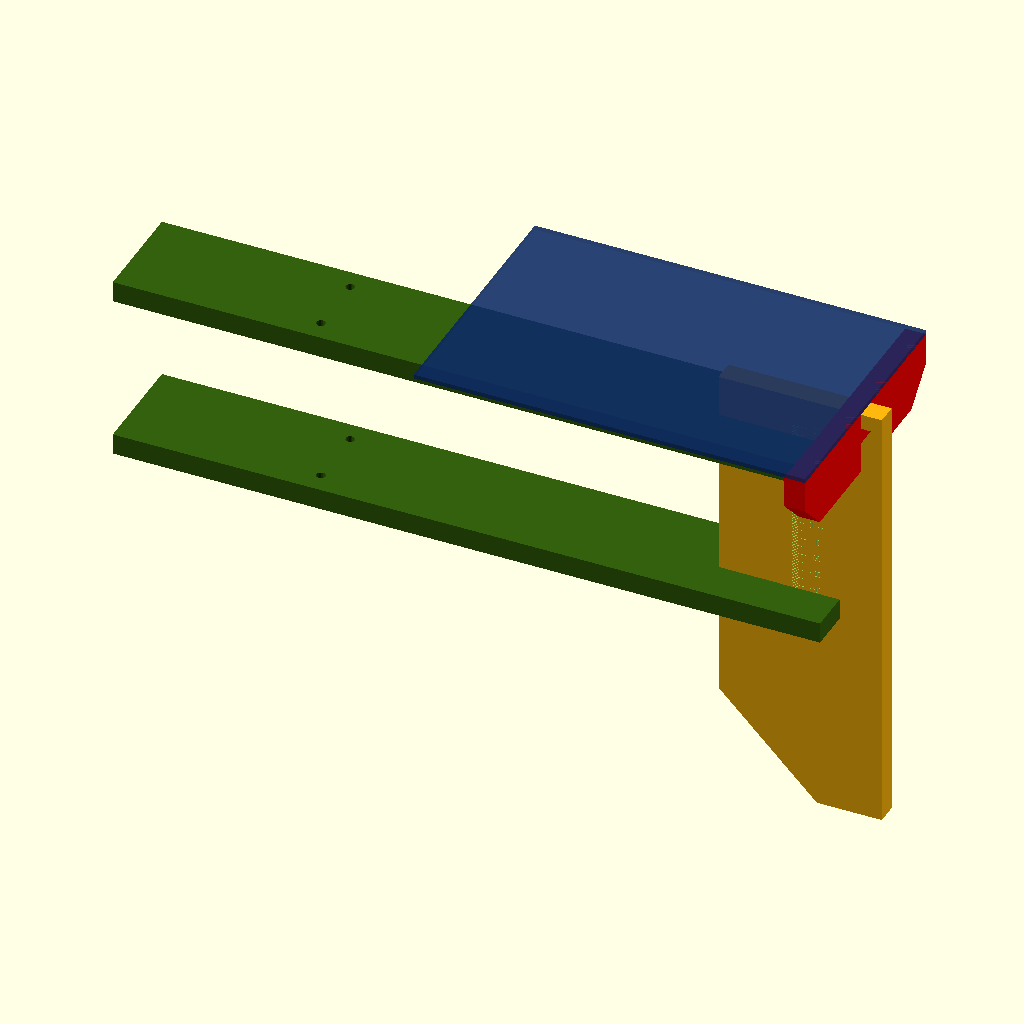
Cell 1 — every parameter at its default value.
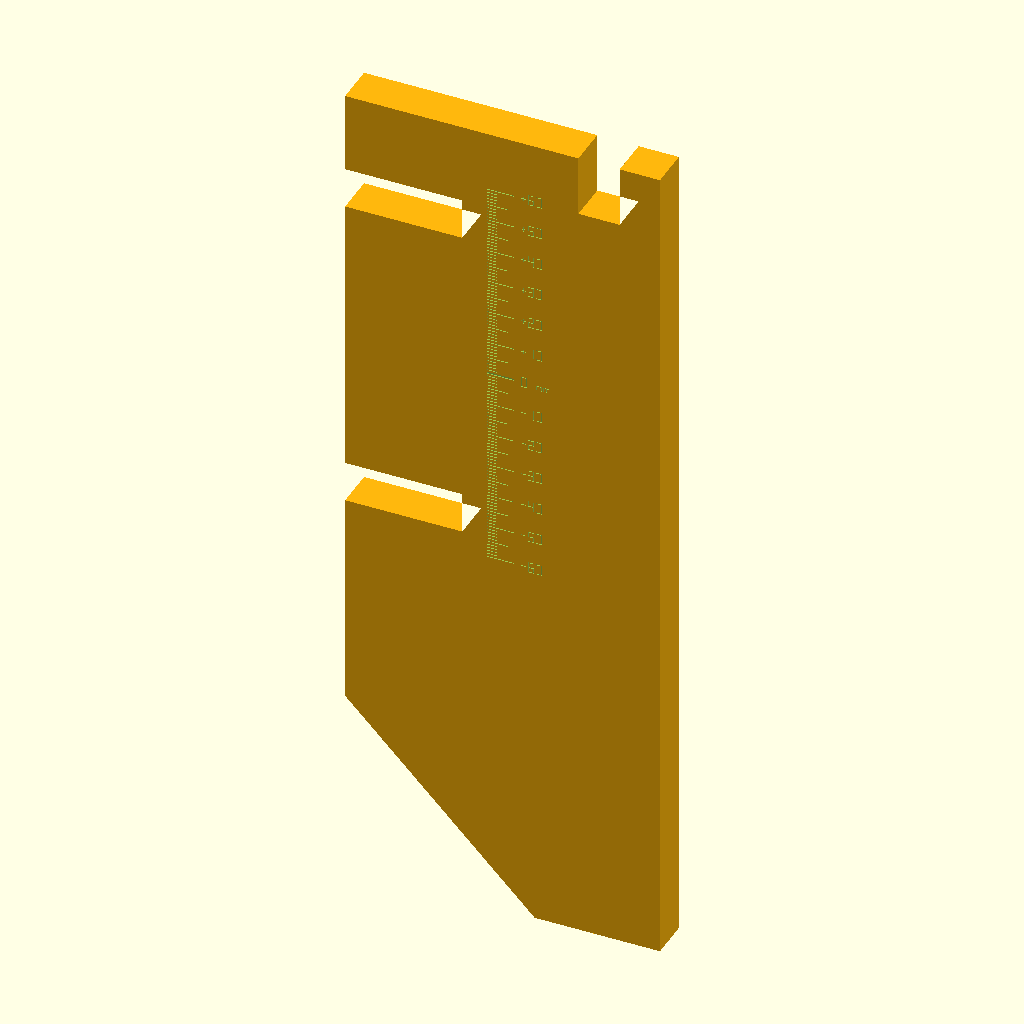
Cell 2: the same model with part = "fin".
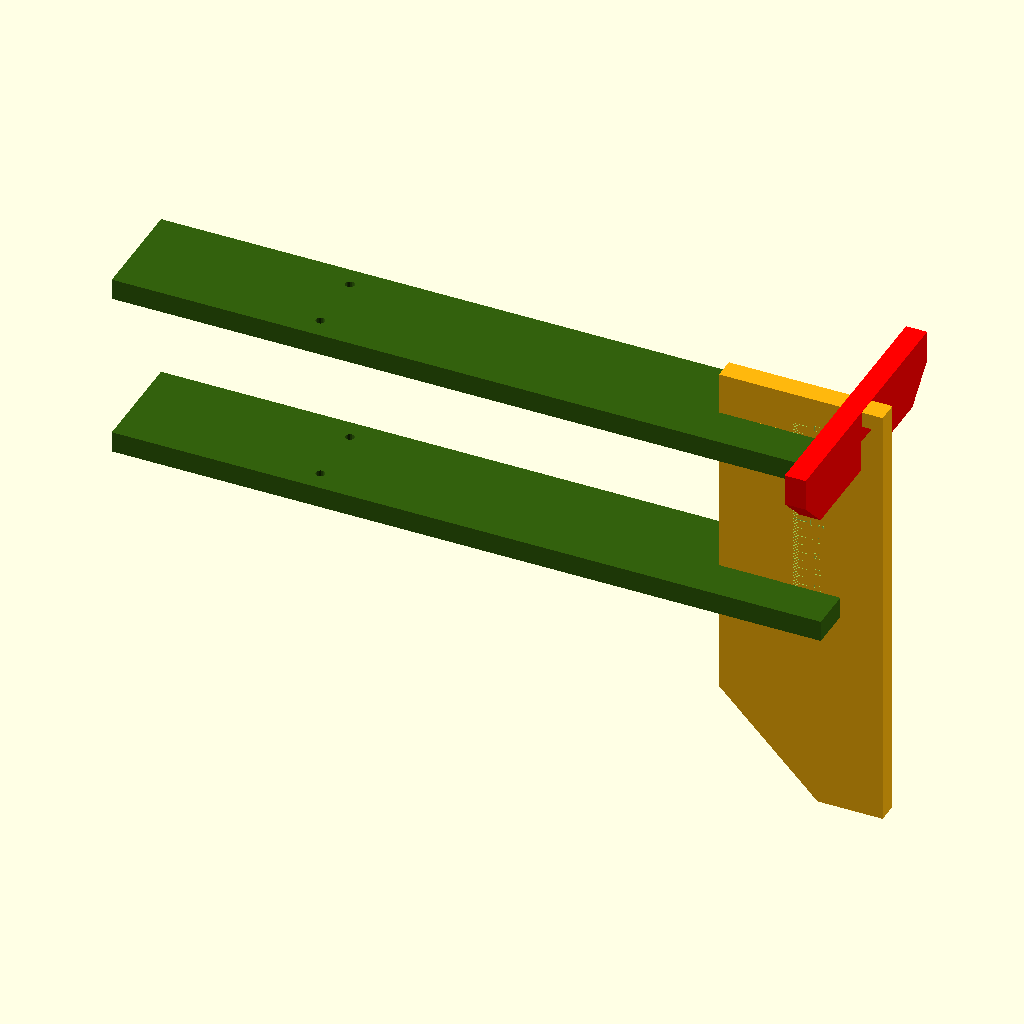
Cell 3: show_solar_panel = false (everything else at default).
All cells are drawn from the same view direction (rotation 55°, 0°, 25°, orthographic, colour scheme Cornfield), but the view is re-fitted for each cell, so position and scale can differ between cells as well as the parameter.
OpenSCAD source file src/components/Turtle_Rear_Fin_v2.scad:
/*
 Hope Turtle rear-fin v2. Units: mm. License: CERN-OHL-S-2.0.
 Four wooden pieces: yellow fin, two green bottle-holder shafts, red solar
 crossbar. Panel + bottle are F5 reference only, excluded from F6/STL.
 Shaft length 334. Slot openings 12.2 mm (0.2 mm TOTAL, centred).
 TB-07: green-slat mounting hole is 103 mm from the shaft front, matching
 the assembled Turtle (was a fixed 50 mm).

 SOURCE FILE — geometry lives in lib/rear_fin.scad + lib/params.scad.
 The committed self-contained file is generated by build/build.py.
*/

/* [Fit and tuning] */
half_lap_clearance   = 0.2; // TOTAL extra slot width, centred on the board
solar_slot_clearance = 0.2;
exploded = 0;

/* [Display] */
part = "assembly"; // [assembly,fin,solar_holder,shaft]
show_solar_panel = true;   // F5 reference only, excluded from F6/STL
show_bottle_mockup = false; // reserved

/* [Render] */
fn = 96;

use <../../lib/rear_fin.scad>
use <../../lib/params.scad>

module _panel_reference() {
    // width -> Y, height/length -> X, thickness -> Z; extends forward from the crossbar
    x0 = rf_solar_notch_x0() + p_wood_t() - p_solar_panel_h();
    color([0.05, 0.16, 0.4, 0.65])
        translate([x0, -p_solar_panel_w() / 2, rf_fin_height()])
            cube([p_solar_panel_h(), p_solar_panel_w(), p_solar_panel_t()]);
}

if (part == "assembly") {
    rear_fin_assembly(half_lap = half_lap_clearance,
                      solar_clear = solar_slot_clearance,
                      exploded = exploded, fn = fn);
    if (show_solar_panel && exploded == 0) %_panel_reference();
} else if (part == "fin") {
    rear_fin(half_lap = half_lap_clearance, solar_clear = solar_slot_clearance, fn = fn);
} else if (part == "solar_holder") {
    solar_panel_holder(solar_clear = solar_slot_clearance, fn = fn);
} else if (part == "shaft") {
    bottle_holder_shaft(half_lap = half_lap_clearance, fn = fn);
} else {
    assert(false, str("Unknown part: ", part));
}
Parameter table extracted from the source (name, type, default, range or options):
half_lap_clearance: number, default 0.2
solar_slot_clearance: number, default 0.2
exploded: number, default 0
part: string, default "assembly", options "assembly", "fin", "solar_holder", "shaft"
show_solar_panel: bool, default true
show_bottle_mockup: bool, default false
fn: number, default 96
